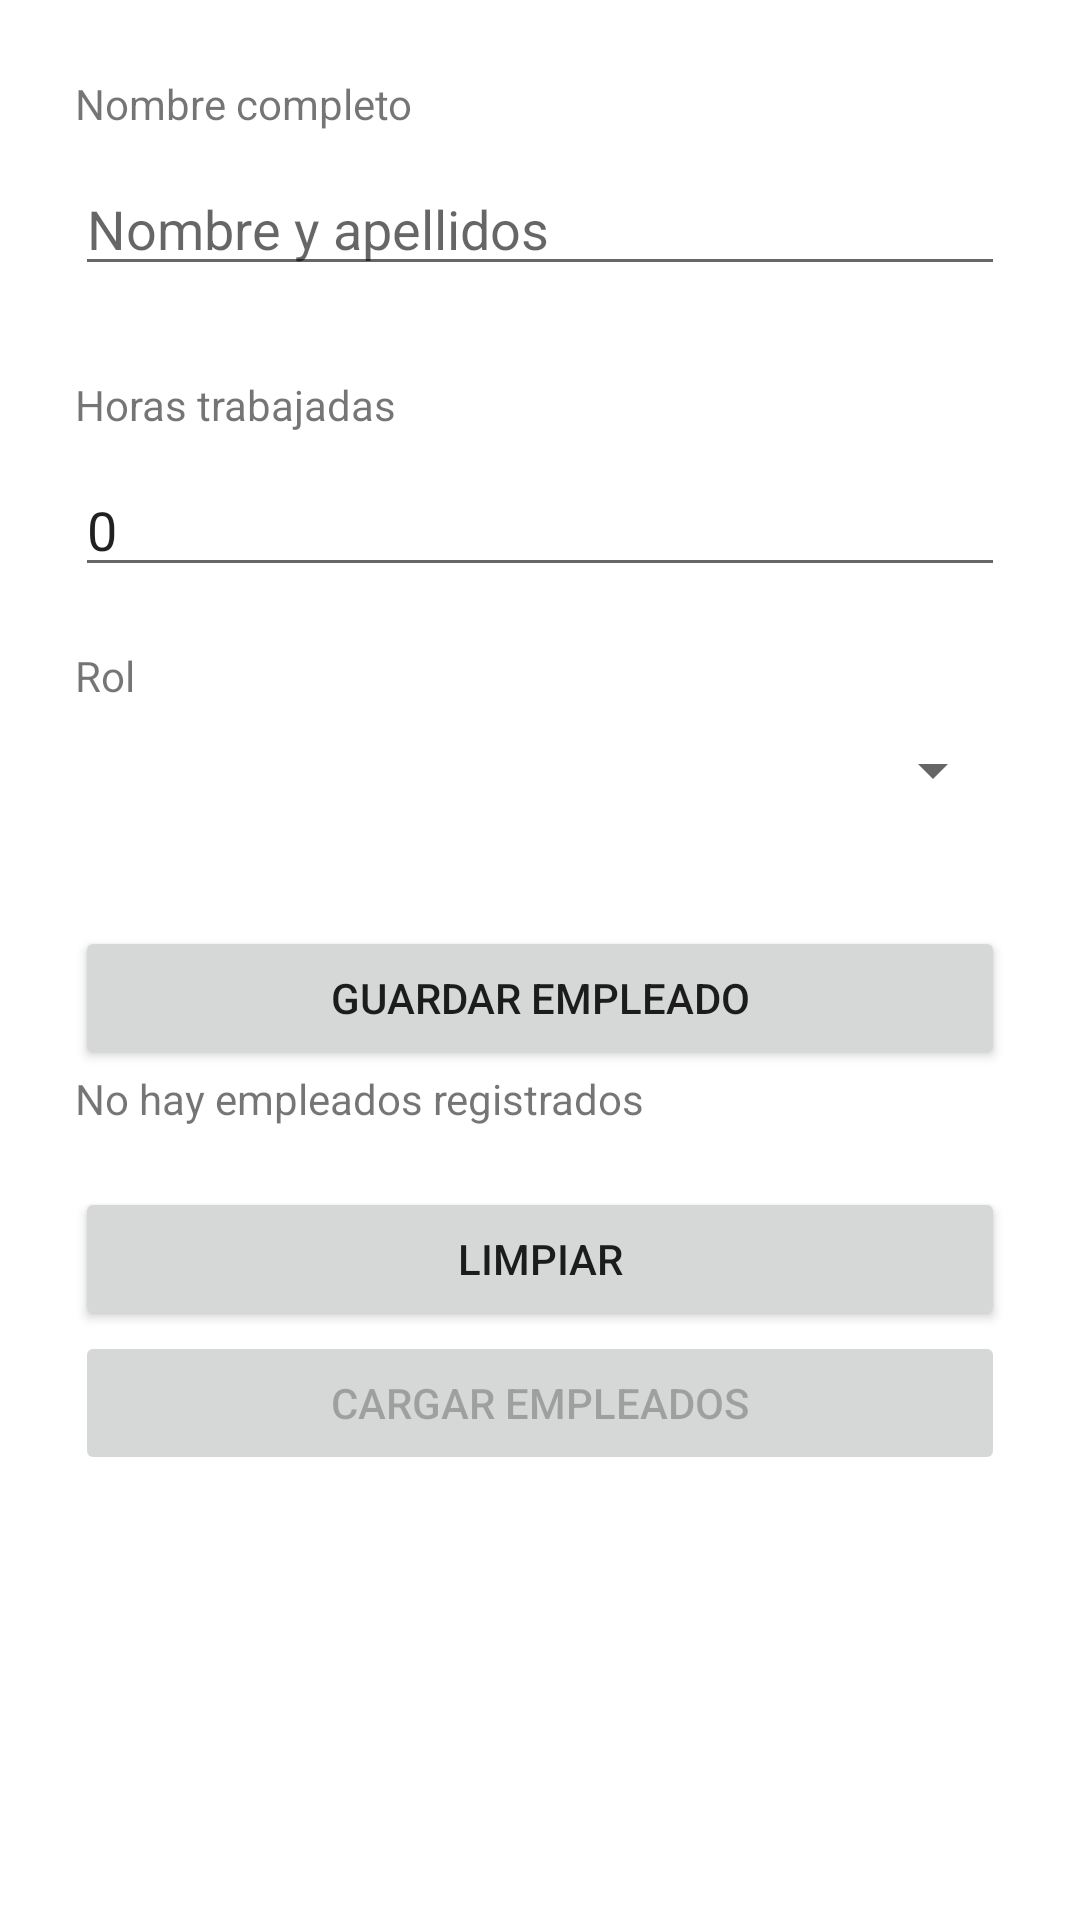

Reconstruct the res/layout file that produces this screen, plus the resources it refers to.
<!-- AndroidManifest.xml: application theme Theme.DSM -->
<!-- res/layout/activity_salary_screen.xml -->
<?xml version="1.0" encoding="utf-8"?>
<androidx.constraintlayout.widget.ConstraintLayout xmlns:android="http://schemas.android.com/apk/res/android"
    xmlns:app="http://schemas.android.com/apk/res-auto"
    xmlns:tools="http://schemas.android.com/tools"
    android:layout_width="match_parent"
    android:layout_height="match_parent"
    tools:context=".SalaryScreen">

    <LinearLayout
        android:id="@+id/employeeDataResultsLayout"
        android:visibility="invisible"
        android:padding="20dp"
        android:layout_width="match_parent"
        android:layout_height="match_parent"
        android:orientation="vertical">

        <LinearLayout
            android:layout_width="match_parent"
            android:layout_height="wrap_content"
            android:layout_marginBottom="10dp"
            android:orientation="vertical">

            <TextView
                android:textSize="20sp"
                android:textColor="@color/black"
                android:layout_marginBottom="10dp"
                android:id="@+id/textView11"
                android:layout_width="match_parent"
                android:layout_height="wrap_content"
                android:text="@string/salary_list_label" />

            <androidx.recyclerview.widget.RecyclerView
                android:id="@+id/salary_list"
                android:layout_width="match_parent"
                android:layout_height="wrap_content" />

        </LinearLayout>

        <LinearLayout
            android:layout_width="match_parent"
            android:layout_height="wrap_content"
            android:layout_marginBottom="10dp"
            android:orientation="vertical">

            <TextView
                android:layout_marginBottom="5dp"
                android:textColor="@color/black"
                android:id="@+id/highestSalary"
                android:layout_width="match_parent"
                android:layout_height="wrap_content"
                android:text="@string/highest_salary_label" />

            <TextView
                android:layout_marginBottom="5dp"
                android:textColor="@color/black"
                android:id="@+id/lowestSalary"
                android:layout_width="match_parent"
                android:layout_height="wrap_content"
                android:text="@string/lowest_salary_label" />

            <TextView
                android:layout_marginBottom="5dp"
                android:textColor="@color/black"
                android:id="@+id/salaryAbove300"
                android:layout_width="match_parent"
                android:layout_height="wrap_content"
                android:text="@string/salary_above_300_label" />

            <Button
                android:layout_marginTop="20dp"
                android:id="@+id/button2"
                android:layout_width="match_parent"
                android:layout_height="wrap_content"
                android:onClick="onCleanResultsClick"
                android:text="@string/clean_fields_label"
                tools:ignore="UsingOnClickInXml" />

        </LinearLayout>

    </LinearLayout>

    <LinearLayout
        android:id="@+id/employeeDataCollectorLayout"
        android:padding="25dp"
        android:visibility="visible"
        android:layout_width="match_parent"
        android:layout_height="match_parent"
        android:orientation="vertical">

        <LinearLayout
            android:layout_marginBottom="30dp"
            android:layout_width="match_parent"
            android:layout_height="wrap_content"
            android:orientation="vertical">

            <TextView
                android:layout_marginBottom="10dp"
                android:id="@+id/textView4"
                android:layout_width="match_parent"
                android:layout_height="wrap_content"
                android:text="Nombre completo" />

            <EditText
                android:id="@+id/employeeFullName"
                android:layout_width="match_parent"
                android:layout_height="wrap_content"
                android:ems="10"
                android:inputType="textPersonName"
                android:hint="@string/full_name_hint_label" />

        </LinearLayout>

        <LinearLayout
            android:layout_marginBottom="20dp"
            android:layout_width="match_parent"
            android:layout_height="wrap_content"
            android:orientation="vertical">

            <TextView
                android:layout_marginBottom="10dp"
                android:id="@+id/textView5"
                android:layout_width="match_parent"
                android:layout_height="wrap_content"
                android:text="@string/worked_hours_label" />

            <EditText
                android:id="@+id/employeeHoursCount"
                android:layout_width="match_parent"
                android:layout_height="wrap_content"
                android:ems="10"
                android:inputType="number"
                android:text="0"
                android:hint="@string/hours_number_hint_label" />
        </LinearLayout>

        <LinearLayout
            android:layout_marginBottom="20dp"
            android:layout_width="match_parent"
            android:layout_height="wrap_content"
            android:orientation="vertical">

            <TextView
                android:id="@+id/textView6"
                android:layout_marginBottom="10dp"
                android:layout_width="match_parent"
                android:layout_height="wrap_content"
                android:text="@string/rol_label" />

            <Spinner
                android:id="@+id/spinner"
                android:layout_width="match_parent"
                android:layout_height="wrap_content" />
        </LinearLayout>

        <Button
            android:id="@+id/addEmployeeBtn"
            android:layout_marginTop="20dp"
            android:layout_width="match_parent"
            android:layout_height="wrap_content"
            android:onClick="onAddNewEmployeeInfoClicks"
            android:text="@string/save_employee_btn_label"
            tools:ignore="UsingOnClickInXml" />

        <TextView
            android:id="@+id/employeesCount"
            android:layout_width="match_parent"
            android:layout_height="wrap_content"
            android:text="@string/no_employees_registered_label" />

        <Button
            android:id="@+id/cleanEmployeesData"
            android:layout_marginTop="20dp"
            android:layout_width="match_parent"
            android:layout_height="wrap_content"
            android:onClick="onCleanEmployeesData"
            android:text="@string/clean_fields_label"
            tools:ignore="UsingOnClickInXml" />

        <Button
            android:id="@+id/loadEmployeesData"
            android:layout_width="match_parent"
            android:layout_height="wrap_content"
            android:enabled="false"
            android:onClick="onLoadEmployeesData"
            android:text="@string/load_employees_btn_label"
            tools:ignore="UsingOnClickInXml" />

    </LinearLayout>
</androidx.constraintlayout.widget.ConstraintLayout>
<!-- resources referenced by this layout -->
<resources>
  <string name="clean_fields_label">Limpiar</string>
  <string name="full_name_hint_label">Nombre y apellidos</string>
  <string name="highest_salary_label">X tiene mayor salario con $0</string>
  <string name="hours_number_hint_label">Numero de horas</string>
  <string name="load_employees_btn_label">Cargar empleados</string>
  <string name="lowest_salary_label">X tiene menor salario con $0</string>
  <string name="no_employees_registered_label">No hay empleados registrados</string>
  <string name="rol_label">Rol</string>
  <string name="salary_above_300_label">Salarios arriba de $300</string>
  <string name="salary_list_label">Salarios</string>
  <string name="save_employee_btn_label">Guardar empleado</string>
  <string name="worked_hours_label">Horas trabajadas</string>
  <style name="Theme.DSM" parent="Theme.MaterialComponents.DayNight.DarkActionBar">
          
          <item name="colorPrimary">@color/purple_500</item>
          <item name="colorPrimaryVariant">@color/purple_700</item>
          <item name="colorOnPrimary">@color/white</item>
          
          <item name="colorSecondary">@color/teal_200</item>
          <item name="colorSecondaryVariant">@color/teal_700</item>
          <item name="colorOnSecondary">@color/black</item>
          
          <item name="android:statusBarColor" tools:targetApi="l">?attr/colorPrimaryVariant</item>
          
      </style>
  <!-- not gathered from this repository: default colours our renderer supplied (Android Studio template values) -->
  <color name="purple_500">#FF6200EE</color>
  <color name="purple_700">#FF3700B3</color>
  <color name="teal_200">#FF03DAC5</color>
  <color name="teal_700">#FF018786</color>
  <color name="black">#FF000000</color>
  <color name="white">#FFFFFFFF</color>
</resources>
